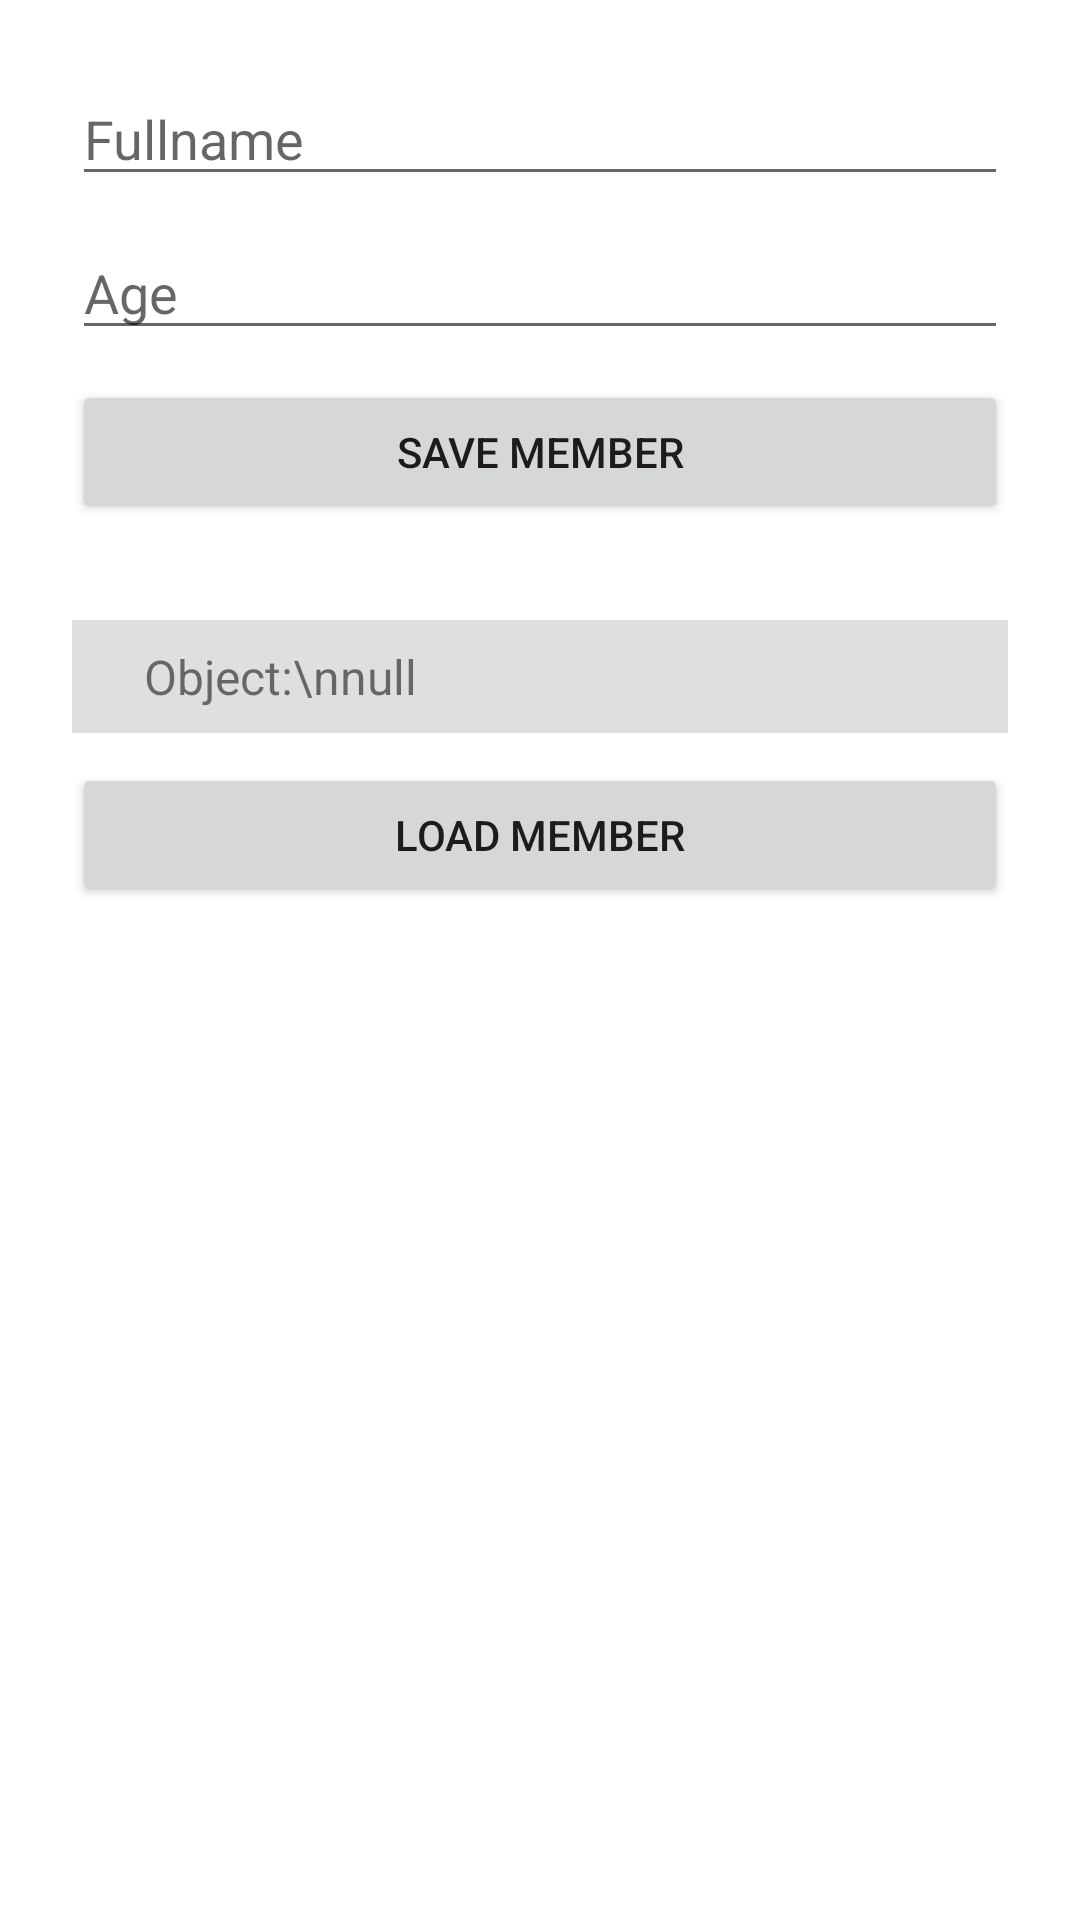

Android layout source for this screen:
<!-- AndroidManifest.xml: application theme Theme.LocalizationJava -->
<!-- res/layout/activity_member.xml -->
<?xml version="1.0" encoding="utf-8"?>
<LinearLayout xmlns:android="http://schemas.android.com/apk/res/android"
    xmlns:tools="http://schemas.android.com/tools"
    android:orientation="vertical"
    android:padding="24dp"
    android:layout_width="match_parent"
    android:layout_height="match_parent">

    <EditText
        android:id="@+id/edit_text_fullname_of_member"
        android:layout_width="match_parent"
        android:layout_height="wrap_content"
        android:hint="Fullname"
        android:inputType="textPersonName"
        tools:ignore="Autofill,HardcodedText,TouchTargetSizeCheck,VisualLintTextFieldSize" />

    <EditText
        android:id="@+id/edit_text_age_of_member"
        android:layout_width="match_parent"
        android:layout_height="wrap_content"
        android:layout_marginTop="10dp"
        android:hint="Age"
        android:inputType="phone"
        tools:ignore="Autofill,HardcodedText,TouchTargetSizeCheck,VisualLintTextFieldSize" />

    <Button
        android:id="@+id/button_save_member"
        android:layout_width="match_parent"
        android:layout_height="wrap_content"
        android:text="Save member"
        android:layout_marginTop="10dp"
        tools:ignore="HardcodedText,VisualLintButtonSize" />


    <TextView
        android:id="@+id/text_view_member"
        android:layout_width="match_parent"
        android:layout_height="wrap_content"
        android:layout_marginTop="32dp"
        android:background="#40808080"
        android:paddingHorizontal="24dp"
        android:paddingVertical="8dp"
        android:text="Object:\nnull"
        android:textSize="16sp"
        tools:ignore="HardcodedText,TextContrastCheck" />

    <Button
        android:id="@+id/button_load_member"
        android:layout_width="match_parent"
        android:layout_height="wrap_content"
        android:text="Load member"
        android:layout_marginTop="10dp"
        tools:ignore="HardcodedText,VisualLintButtonSize" />

</LinearLayout>
<!-- resources referenced by this layout -->
<resources>
  <style name="Theme.LocalizationJava" parent="Theme.MaterialComponents.DayNight.DarkActionBar">
          
          <item name="colorPrimary">@color/purple_500</item>
          <item name="colorPrimaryVariant">@color/purple_700</item>
          <item name="colorOnPrimary">@color/white</item>
          
          <item name="colorSecondary">@color/teal_200</item>
          <item name="colorSecondaryVariant">@color/teal_700</item>
          <item name="colorOnSecondary">@color/black</item>
          
          <item name="android:statusBarColor">?attr/colorPrimaryVariant</item>
          
      </style>
  <!-- not gathered from this repository: default colours our renderer supplied (Android Studio template values) -->
  <color name="purple_500">#FF6200EE</color>
  <color name="purple_700">#FF3700B3</color>
  <color name="teal_200">#FF03DAC5</color>
  <color name="teal_700">#FF018786</color>
  <color name="black">#FF000000</color>
  <color name="white">#FFFFFFFF</color>
</resources>
